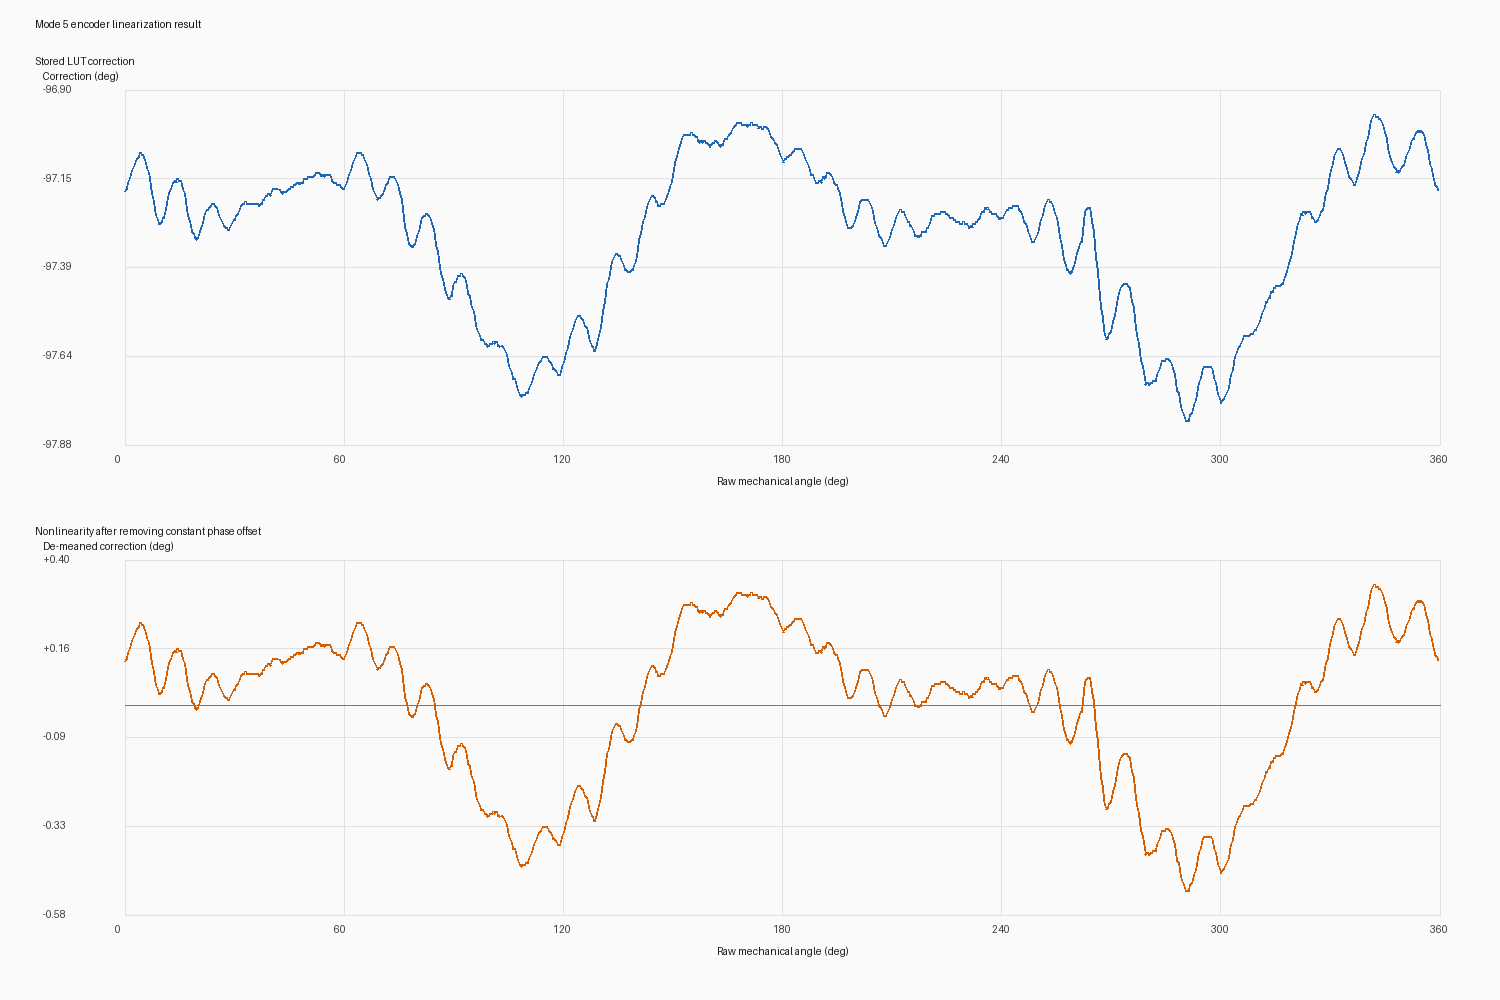

The data file committed next to this chart (first rows):
index, raw_deg, error_deg
0, 0, -97.19
1, 0.3516, -97.18
2, 0.7031, -97.17
3, 1.055, -97.16
4, 1.406, -97.15
5, 1.758, -97.14
6, 2.109, -97.12
7, 2.461, -97.12
8, 2.812, -97.11
9, 3.164, -97.1
10, 3.516, -97.09
11, 3.867, -97.09
12, 4.219, -97.08
13, 4.57, -97.08
14, 4.922, -97.08
15, 5.273, -97.1
16, 5.625, -97.1
17, 5.977, -97.12
18, 6.328, -97.13
19, 6.68, -97.15
20, 7.031, -97.17
21, 7.383, -97.19
22, 7.734, -97.21
23, 8.086, -97.23
24, 8.438, -97.25
25, 8.789, -97.26
26, 9.141, -97.27
27, 9.492, -97.27
28, 9.844, -97.27
29, 10.2, -97.27
30, 10.55, -97.26
31, 10.9, -97.26
32, 11.25, -97.23
33, 11.6, -97.22
34, 11.95, -97.2
35, 12.3, -97.19
36, 12.66, -97.17
37, 13.01, -97.17
38, 13.36, -97.16
39, 13.71, -97.15
40, 14.06, -97.16
41, 14.41, -97.15
42, 14.77, -97.15
43, 15.12, -97.15
44, 15.47, -97.16
45, 15.82, -97.18
46, 16.17, -97.19
47, 16.52, -97.21
48, 16.88, -97.23
49, 17.23, -97.25
50, 17.58, -97.27
51, 17.93, -97.28
52, 18.28, -97.29
53, 18.63, -97.3
54, 18.98, -97.31
55, 19.34, -97.31
56, 19.69, -97.32
57, 20.04, -97.31
58, 20.39, -97.31
59, 20.74, -97.29
... 964 more rows
